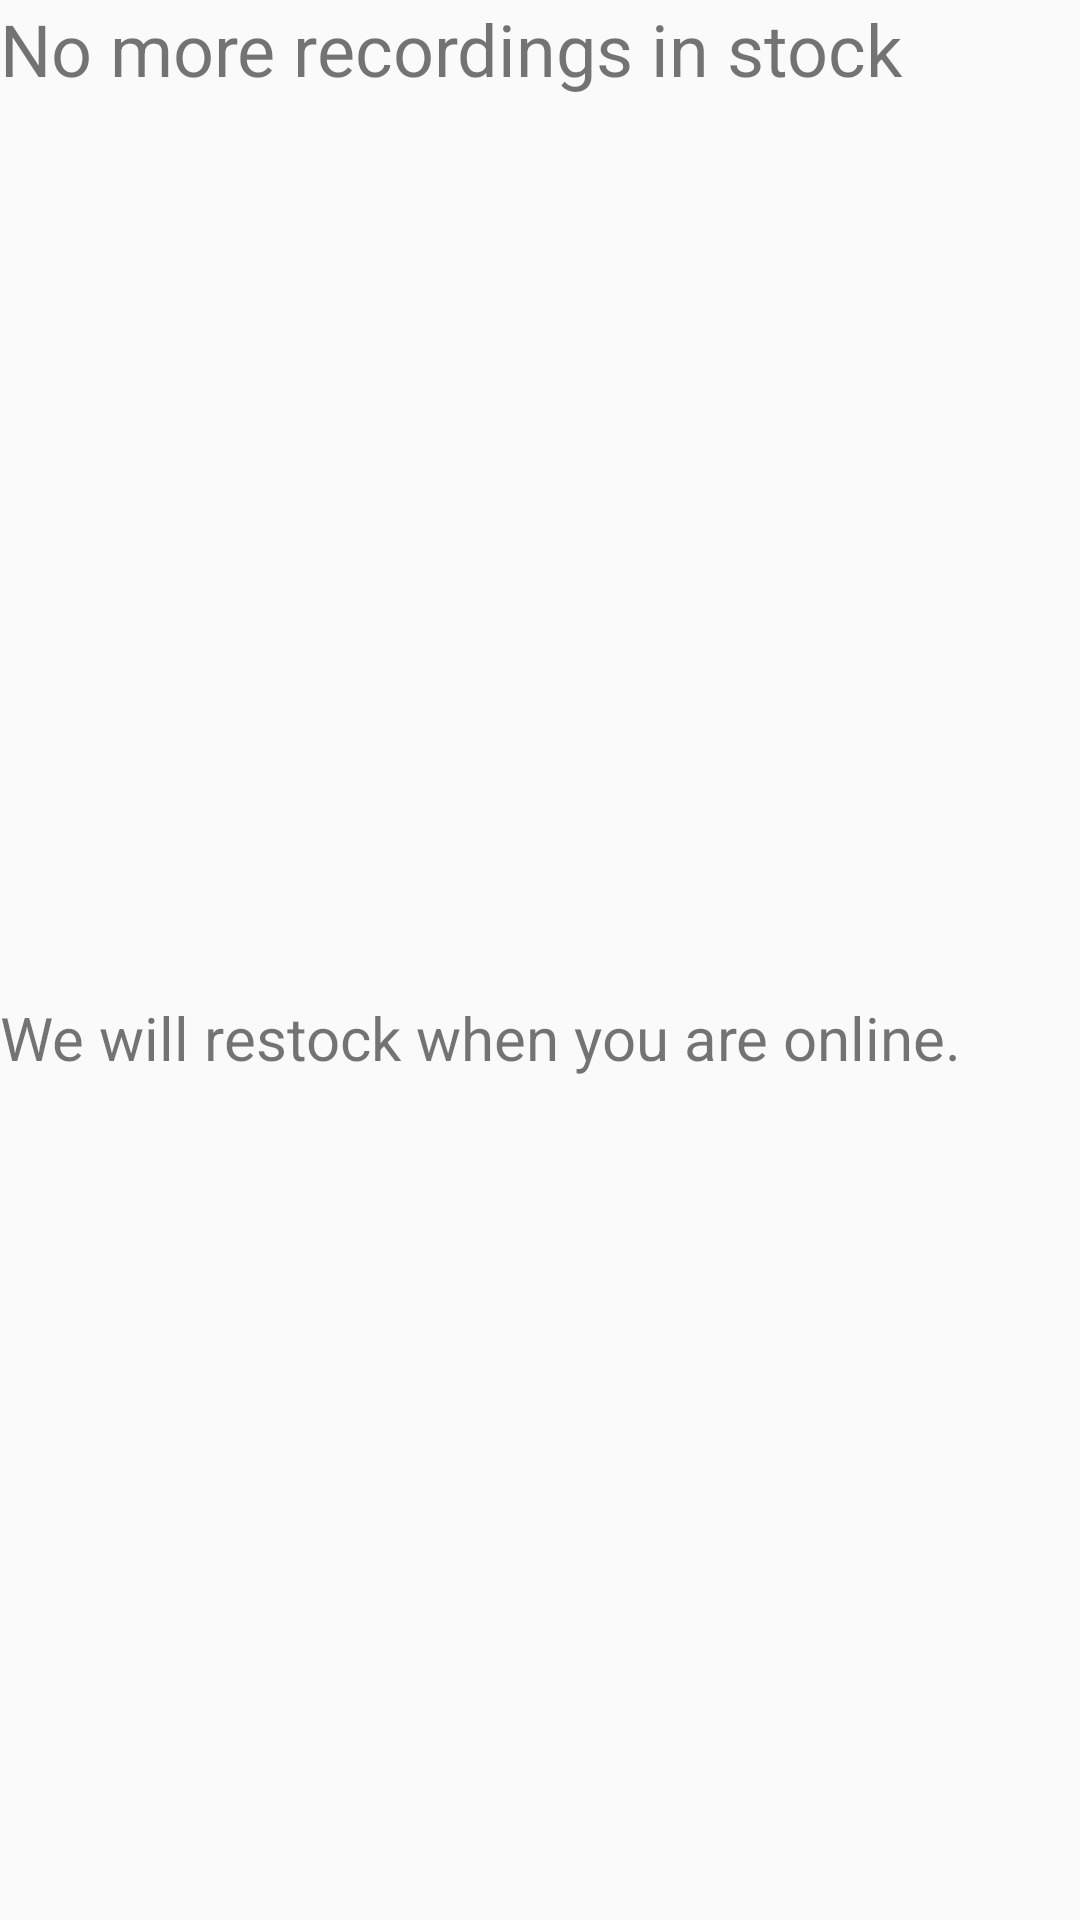

Here is an Android app screen rendered from its layout file. Give the layout XML and the strings, colors and styles it references.
<!-- AndroidManifest.xml: application theme AppTheme -->
<!-- res/layout/fragment_offline_mode_no_recordings.xml -->
<?xml version="1.0" encoding="utf-8"?>
<LinearLayout xmlns:android="http://schemas.android.com/apk/res/android"
        android:orientation="vertical"
        android:layout_width="match_parent"
        android:layout_height="match_parent"
        android:layout_margin="16dp"
    >
    <TextView
        android:layout_width="wrap_content"
        android:layout_height="wrap_content"
        android:textSize="24sp"
        android:text="@string/offline_mode_no_recordings_title"/>
    <ImageView
        android:layout_width="300dp"
        android:layout_height="300dp"
        android:layout_gravity="center"
        android:paddingTop="48dp"
        android:paddingBottom="48dp"
        android:src="@drawable/open_box"/>
    <TextView
        android:layout_width="wrap_content"
        android:layout_height="wrap_content"
        android:textSize="20sp"
        android:text="@string/offline_mode_no_recordings_description"/>

</LinearLayout>
<!-- resources referenced by this layout -->
<resources>
  <string name="offline_mode_no_recordings_description">We will restock when you are online.</string>
  <string name="offline_mode_no_recordings_title">No more recordings in stock</string>
  <style name="AppTheme" parent="Theme.AppCompat.Light.NoActionBar">
          
          <item name="colorPrimary">@color/colorPrimary</item>
          <item name="colorPrimaryDark">@color/colorPrimaryDark</item>
          <item name="colorAccent">@color/colorAccent</item>
          <item name="colorButtonNormal">@color/colorPrimaryDark</item>
          <item name="android:buttonStyle">@style/ButtonStyle</item>
          
          <item name="android:spinnerDropDownItemStyle">@style/AppSpinnerDropdownTheme</item>
      </style>
  <color name="colorPrimary">#31C3E7</color>
  <color name="colorPrimaryDark">#085DAD</color>
  <color name="colorAccent">#8CC739</color>
  <style name="ButtonStyle" parent="@style/Widget.AppCompat.Button">
          <item name="android:textColor">@color/white</item>
          <item name="android:textSize">16sp</item>
          <item name="android:height">41dp</item>
      </style>
  <style name="AppSpinnerDropdownTheme" parent="@android:style/Widget.Holo.DropDownItem.Spinner">
          <item name="android:textSize">20sp</item>
      </style>
  <color name="white">#ffffff</color>
</resources>
